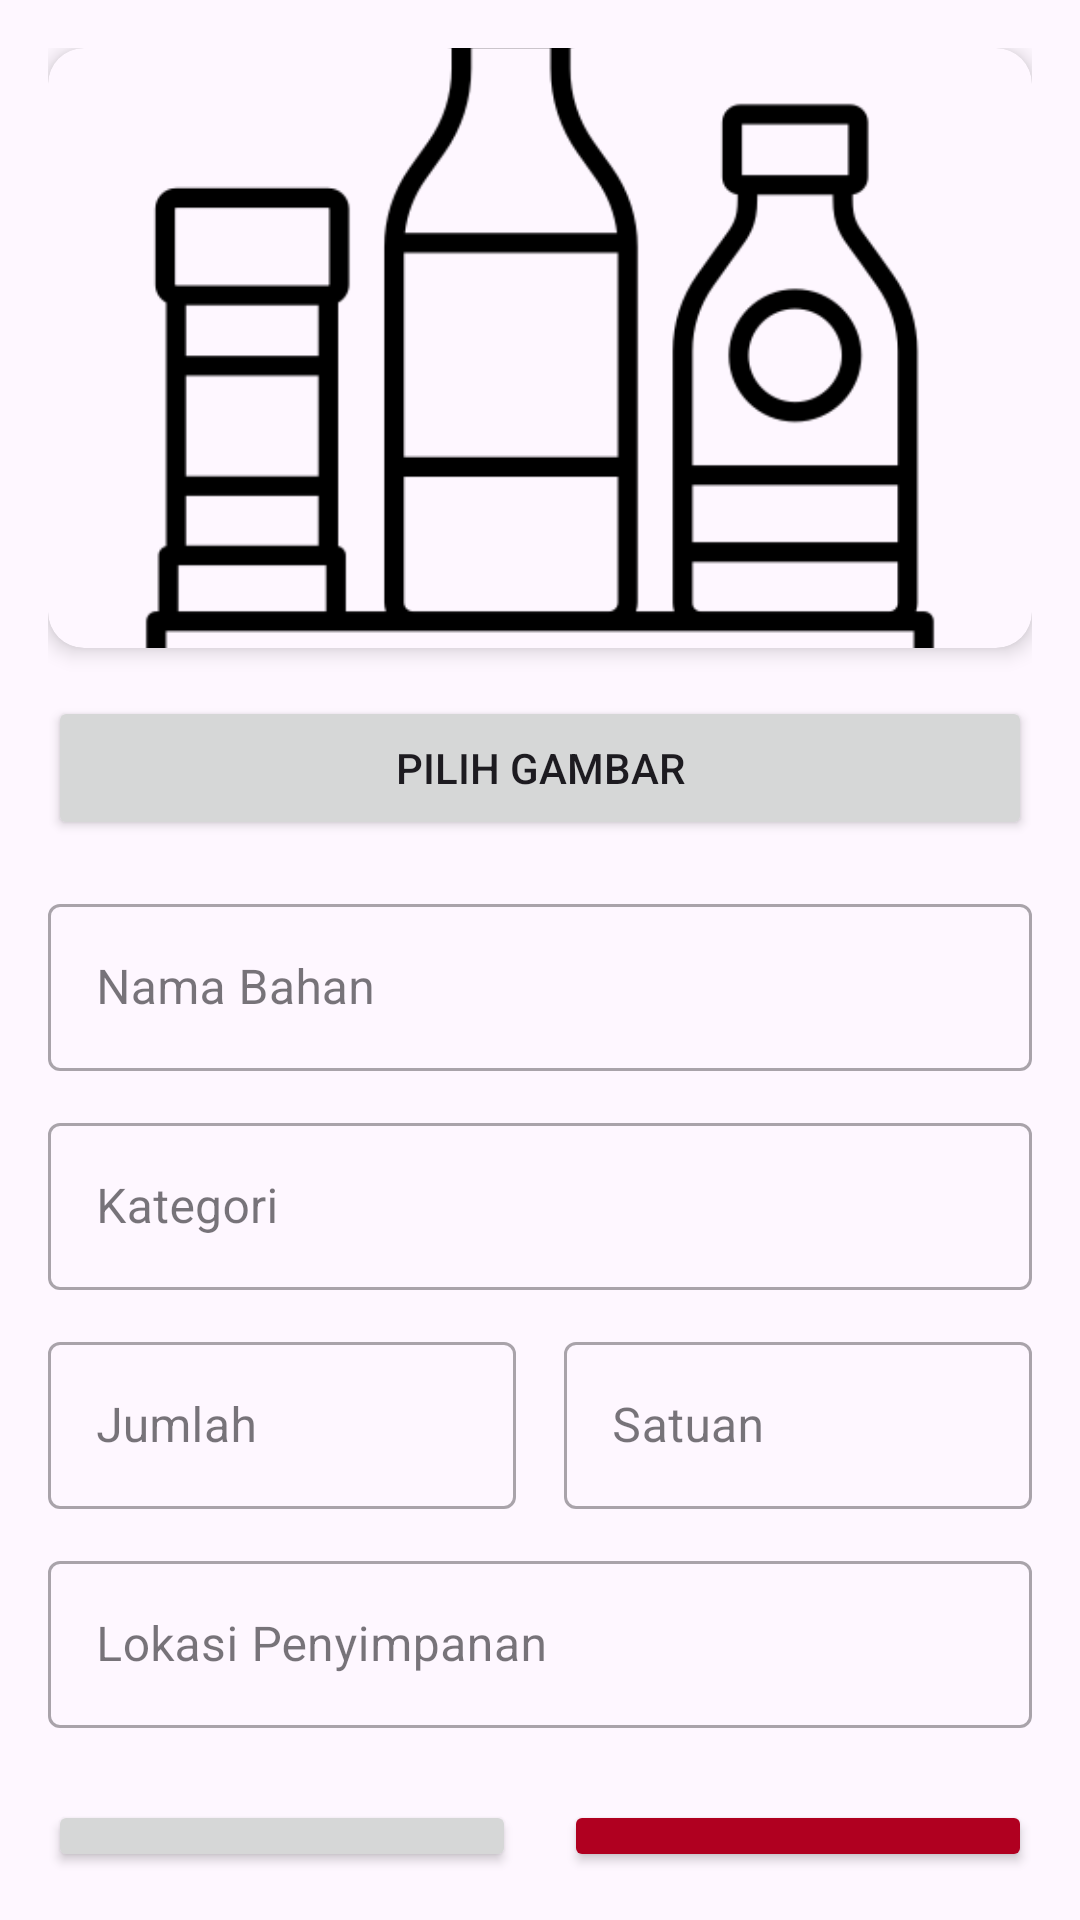

The Android layout XML behind this screen, and the referenced resources:
<!-- AndroidManifest.xml: application theme Theme.FooDrink -->
<!-- res/layout/fragment_ingredient_detail.xml -->
<?xml version="1.0" encoding="utf-8"?>
<LinearLayout xmlns:android="http://schemas.android.com/apk/res/android"
    xmlns:app="http://schemas.android.com/apk/res-auto"
    xmlns:tools="http://schemas.android.com/tools"
    android:layout_width="match_parent"
    android:layout_height="match_parent"
    android:orientation="vertical"
    android:padding="16dp">

    
    <androidx.cardview.widget.CardView
        style="@style/Widget.Foodrink.CardView"
        android:layout_width="match_parent"
        android:layout_height="200dp"
        android:layout_marginBottom="16dp"
        app:cardCornerRadius="12dp"
        app:cardElevation="4dp">

        <ImageView
            android:id="@+id/ingredientImageView"
            android:layout_width="match_parent"
            android:layout_height="match_parent"
            android:scaleType="centerCrop"
            android:src="@drawable/ic_pantry"
            android:contentDescription="Ingredient Image" />
    </androidx.cardview.widget.CardView>

    <Button
        android:id="@+id/btnSelectImage"
        android:layout_width="match_parent"
        android:layout_height="wrap_content"
        android:text="Pilih Gambar"
        android:layout_marginBottom="16dp" />

    
    <com.google.android.material.textfield.TextInputLayout
        style="@style/Widget.MaterialComponents.TextInputLayout.OutlinedBox"
        android:layout_width="match_parent"
        android:layout_height="wrap_content"
        android:layout_marginBottom="12dp"
        android:hint="Nama Bahan">

        <com.google.android.material.textfield.TextInputEditText
            android:id="@+id/etIngredientName"
            android:layout_width="match_parent"
            android:layout_height="wrap_content"
            android:inputType="text" />
    </com.google.android.material.textfield.TextInputLayout>

    <com.google.android.material.textfield.TextInputLayout
        style="@style/Widget.MaterialComponents.TextInputLayout.OutlinedBox"
        android:layout_width="match_parent"
        android:layout_height="wrap_content"
        android:layout_marginBottom="12dp"
        android:hint="Kategori">

        <com.google.android.material.textfield.TextInputEditText
            android:id="@+id/etIngredientCategory"
            android:layout_width="match_parent"
            android:layout_height="wrap_content"
            android:inputType="text" />
    </com.google.android.material.textfield.TextInputLayout>

    <LinearLayout
        android:layout_width="match_parent"
        android:layout_height="wrap_content"
        android:orientation="horizontal">

        <com.google.android.material.textfield.TextInputLayout
            style="@style/Widget.MaterialComponents.TextInputLayout.OutlinedBox"
            android:layout_width="0dp"
            android:layout_height="wrap_content"
            android:layout_marginEnd="8dp"
            android:layout_weight="1"
            android:hint="Jumlah">

            <com.google.android.material.textfield.TextInputEditText
                android:id="@+id/etIngredientQuantity"
                android:layout_width="match_parent"
                android:layout_height="wrap_content"
                android:inputType="number" />
        </com.google.android.material.textfield.TextInputLayout>

        <com.google.android.material.textfield.TextInputLayout
            style="@style/Widget.MaterialComponents.TextInputLayout.OutlinedBox"
            android:layout_width="0dp"
            android:layout_height="wrap_content"
            android:layout_marginStart="8dp"
            android:layout_weight="1"
            android:hint="Satuan">

            <com.google.android.material.textfield.TextInputEditText
                android:id="@+id/etIngredientUnit"
                android:layout_width="match_parent"
                android:layout_height="wrap_content"
                android:inputType="text" />
        </com.google.android.material.textfield.TextInputLayout>
    </LinearLayout>

    <com.google.android.material.textfield.TextInputLayout
        style="@style/Widget.MaterialComponents.TextInputLayout.OutlinedBox"
        android:layout_width="match_parent"
        android:layout_height="wrap_content"
        android:layout_marginTop="12dp"
        android:layout_marginBottom="24dp"
        android:hint="Lokasi Penyimpanan">

        <com.google.android.material.textfield.TextInputEditText
            android:id="@+id/etIngredientLocation"
            android:layout_width="match_parent"
            android:layout_height="wrap_content"
            android:inputType="text" />
    </com.google.android.material.textfield.TextInputLayout>

    <LinearLayout
        android:layout_width="match_parent"
        android:layout_height="wrap_content"
        android:orientation="horizontal">

        <Button
            android:id="@+id/btnSaveIngredient"
            android:layout_width="0dp"
            android:layout_height="wrap_content"
            android:layout_weight="1"
            android:layout_marginEnd="8dp"
            android:text="Simpan" />

        <Button
            android:id="@+id/btnDeleteIngredient"
            android:layout_width="0dp"
            android:layout_height="wrap_content"
            android:layout_weight="1"
            android:layout_marginStart="8dp"
            android:backgroundTint="@color/error"
            android:text="Hapus" />
    </LinearLayout>
</LinearLayout>
<!-- resources referenced by this layout -->
<resources>
  <color name="error">#B00020</color>
  <!-- drawable ic_pantry: png bitmap (drawable, 9883 bytes) -->
  <style name="Widget.Foodrink.CardView" parent="Widget.MaterialComponents.CardView">
          <item name="cardElevation">4dp</item>
          <item name="cardCornerRadius">8dp</item>
          <item name="strokeWidth">1dp</item>
          <item name="strokeColor">@color/card_stroke</item>
      </style>
  <style name="Theme.FooDrink" parent="Base.Theme.FooDrink" />
  <color name="card_stroke">#EEEEEE</color>
  <style name="Base.Theme.FooDrink" parent="Theme.Material3.DayNight.NoActionBar">
          
          
      </style>
</resources>
